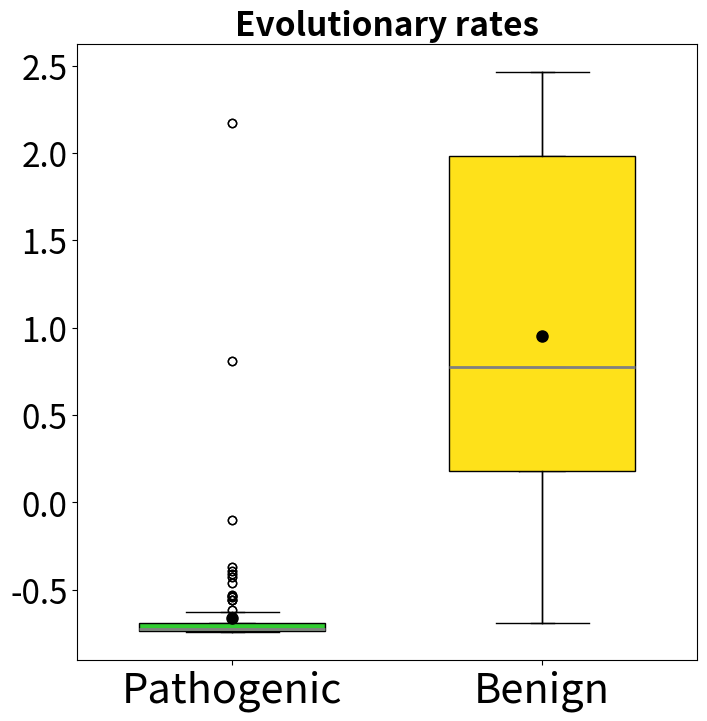

This figure's Python source:
%matplotlib inline


from scipy.stats import mannwhitneyu
from scipy.stats import ttest_ind
import matplotlib.pyplot as plt

Rates_Pathogenic = -0.664,-0.688,-0.704,-0.651,-0.685,-0.412,-0.665,-0.39,-0.102,0.811,2.17,-0.538,-0.737,-0.722,-0.368,-0.725,-0.669,-0.69,-0.734,-0.689,-0.738,-0.74,-0.731,-0.732,-0.691,-0.722,-0.723,-0.732,-0.738,-0.734,-0.556,-0.691,-0.723,-0.721,-0.738,-0.69,-0.723,-0.719,-0.734,-0.721,-0.689,-0.69,-0.74,-0.722,-0.734,-0.738,-0.739,-0.723,-0.74,-0.738,-0.739,-0.731,-0.722,-0.732,-0.731,-0.723,-0.734,-0.738,-0.723,-0.541,-0.719,-0.738,-0.691,-0.632,-0.732,-0.689,-0.717,-0.732,-0.738,-0.56,-0.648,-0.532,-0.691,-0.722,-0.734,-0.722,-0.689,-0.738,-0.644,-0.699,-0.738,-0.719,-0.691,-0.694,-0.725,-0.738,-0.691,-0.74,-0.459,-0.732,-0.731,-0.736,-0.74,-0.689,-0.719,-0.683,-0.632,-0.725,-0.738,-0.74,-0.734,-0.691,-0.69,-0.738,-0.732,-0.719,-0.723,-0.723,-0.74,-0.74,-0.722,-0.738,-0.691,-0.722,-0.74,-0.721,-0.722,-0.738,-0.734,-0.669,-0.74,-0.732,-0.74,-0.698,-0.645,-0.631,-0.734,-0.616,-0.74,-0.738,-0.74,-0.722,-0.675,-0.426,-0.668,-0.722,-0.734,-0.738,-0.624,-0.683
Rates_Benign = 2.461,0.865,1.12,0.778,2.457,0.049,0.263,-0.362,0.311,0.203,-0.067,-0.364,-0.201,0.06,-0.295,0.211,0.776,-0.203,-0.085,0.182,0.889,-0.284,0.866,1.517,0.807,0.856,2.332,2.395,-0.376,-0.565,-0.085,0.839,0.164,1.052,0.851,0.588,-0.037,1.518,0.829,0.107,2.425,2.455,0.492,2.464,2.464,1.863,2.465,1.017,2.442,2.451,0.965,0.656,2.465,0.432,2.465,2.465,0.996,2.029,0.041,0.828,0.109,0.072,-0.297,-0.508,2.419,2.465,1.291,-0.014,0.877,1.045,0.068,-0.225,-0.547,0.223,0.308,0.714,-0.076,0.487,0.597,2.432,0.653,2.465,0.685,-0.196,0.512,2.454,2.465,2.46,2.465,0.874,2.432,0.879,0.336,2.465,2.465,0.04,-0.354,-0.362,1.03,2.339,2.465,2.209,1.478,2.465,2.465,0.76,2.465,2.367,0.304,1.18,1.021,-0.139,0.904,2.235,2.465,2.456,0.308,0.15,0.774,0.986,1.161,0.436,0.595,-0.692,0.228,0.779,0.772,0.176,0.915,-0.273,0.722,0.565,0.601,0.294,0.17,0.555,0.413,1.079,0.742,0.878,0.671,1.981,0.842,0.756,0.924,0.837,2.421,1.463,0.353,2.455,-0.044,0.209,-0.243

colors = ['#32CD32', '#FEE11A'] # You can replace the HEX CODES as you wish. Google color and HEX CODE to find your colors.

Sites1 = 'Pathogenic'
Sites2 = 'Benign'
data1 = eval('Rates_'+Sites1)    
data2 = eval('Rates_'+Sites2)

test_name="mann_wu"                            

# hypothesis test & results
stat, p = mannwhitneyu(data1, data2)
print('\nHypothesis testing with Mann-Whitney for '+Sites1+' & '+Sites2+':')                         
print('pvalue=%.3f' % (p))

data=[data1, data2]
fig1, ax1 = plt.subplots(figsize=(8, 8)) #You can change the size of the figure
max_height =max(max(data1),max(data2)) # max height of data needed for plotting location siginifcance bars
ax1.boxplot(data)

medianprops = dict(linestyle='-', linewidth=2.0, color='grey') #You can change how your median looks
meanpointprops = dict(marker='.', markersize=16, markeredgecolor='black', markerfacecolor='black') #You can change how the mean marker looks
box = plt.boxplot(data, widths = 0.6, patch_artist=True, medianprops=medianprops, meanprops=meanpointprops, meanline=False, showmeans=True)
          
for patch, color in zip(box['boxes'], colors):
    patch.set_facecolor(color)  
ax1.set_title('Evolutionary rates', fontsize = 24, weight='bold')    
plt.xticks([1, 2], [Sites1, Sites2], fontsize = 30) #Change text as needed for the data you are showing
plt.yticks(fontsize = 24) #Change the tickmarks and axis to fix the data

plt.savefig('pathogenicity_rates_boxplot.png'.format(Sites1,Sites2), dpi=600)